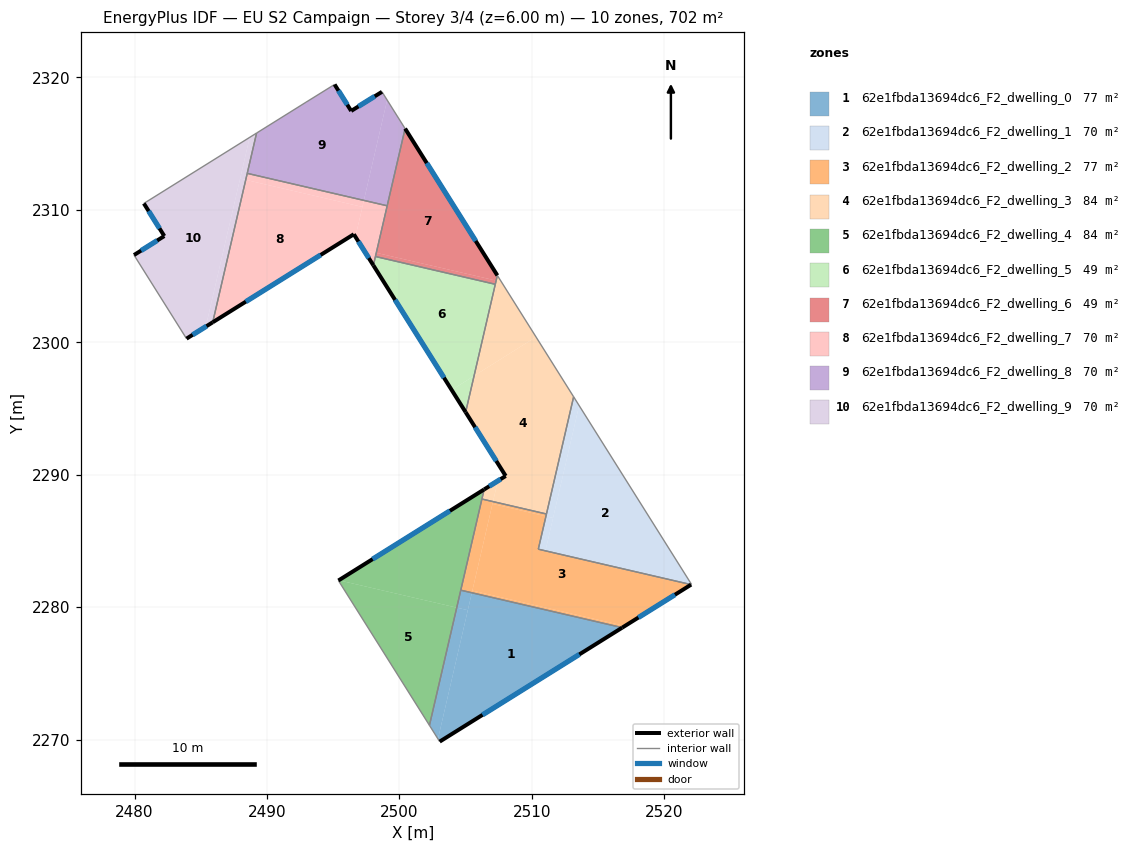
=== STOREY PLAN SPEC (per zone: floor XY polygon, exterior-wall plan segments, windows/doors) ===
zone 1: 62e1fbda13694dc6_F2_dwelling_0  (77.4 m²)
  floor: (2516.83, 2278.46) (2503.04, 2269.85) (2502.91, 2270.05) (2505.47, 2281.09)
  floor: (2505.16, 2279.77) (2502.91, 2270.05) (2502.27, 2271.08) (2504.33, 2279.97)
  floor: (2505.47, 2281.09) (2505.16, 2279.77) (2504.33, 2279.97) (2504.63, 2281.28)
  exterior wall: (2503.04, 2269.85) – (2516.83, 2278.46)  [16.3 m]
    window: (2506.28, 2271.87) – (2513.59, 2276.44)  [13.7 m²]
  interior walls: 3
zone 2: 62e1fbda13694dc6_F2_dwelling_1  (70.2 m²)
  floor: (2511.60, 2286.74) (2511.03, 2284.26) (2510.49, 2284.38) (2511.06, 2286.86)
  floor: (2513.16, 2295.89) (2513.57, 2295.23) (2511.60, 2286.74) (2511.06, 2286.86)
  floor: (2513.57, 2295.23) (2513.16, 2295.89) (2522.06, 2281.72) (2522.03, 2281.71) (2511.03, 2284.26)
  interior walls: 5
zone 3: 62e1fbda13694dc6_F2_dwelling_2  (77.4 m²)
  floor: (2522.03, 2281.71) (2517.03, 2278.58) (2505.51, 2281.25) (2507.03, 2287.80) (2511.06, 2286.86) (2510.49, 2284.38)
  floor: (2517.03, 2278.58) (2516.83, 2278.46) (2505.47, 2281.09) (2505.51, 2281.25)
  floor: (2511.10, 2287.04) (2511.06, 2286.86) (2507.03, 2287.80) (2507.07, 2287.97)
  floor: (2507.07, 2287.97) (2505.47, 2281.09) (2504.63, 2281.28) (2506.23, 2288.17)
  exterior wall: (2516.83, 2278.46) – (2522.03, 2281.71)  [6.1 m]
    window: (2518.05, 2279.22) – (2520.81, 2280.94)  [5.2 m²]
  interior walls: 5
zone 4: 62e1fbda13694dc6_F2_dwelling_3  (84.4 m²)
  floor: (2510.32, 2300.40) (2513.16, 2295.89) (2511.10, 2287.04) (2507.07, 2287.97) (2507.43, 2289.54) (2508.03, 2289.91) (2505.00, 2294.72) (2505.64, 2297.47) (2509.89, 2300.14)
  floor: (2507.70, 2304.57) (2510.28, 2300.47) (2510.32, 2300.41) (2505.64, 2297.47) (2507.31, 2304.66)
  floor: (2507.43, 2289.54) (2507.07, 2287.97) (2506.23, 2288.17) (2506.40, 2288.89)
  floor: (2507.40, 2305.05) (2507.70, 2304.57) (2507.31, 2304.66)
  exterior wall: (2508.03, 2289.91) – (2506.40, 2288.89)  [1.9 m]
    window: (2507.64, 2289.67) – (2506.78, 2289.13)  [1.6 m²]
  exterior wall: (2505.00, 2294.72) – (2508.03, 2289.91)  [5.7 m]
    window: (2505.71, 2293.59) – (2507.32, 2291.04)  [4.8 m²]
  interior walls: 6
zone 5: 62e1fbda13694dc6_F2_dwelling_4  (83.8 m²)
  floor: (2504.33, 2279.97) (2502.27, 2271.08) (2495.39, 2282.01) (2495.42, 2282.03)
  floor: (2506.40, 2288.89) (2504.33, 2279.97) (2495.42, 2282.03)
  exterior wall: (2506.40, 2288.89) – (2495.39, 2282.01)  [13.0 m]
    window: (2503.81, 2287.28) – (2497.98, 2283.63)  [11.0 m²]
  interior walls: 4
zone 6: 62e1fbda13694dc6_F2_dwelling_5  (49.3 m²)
  floor: (2507.24, 2304.38) (2505.64, 2297.47) (2503.95, 2296.40) (2498.03, 2305.81) (2498.19, 2306.48)
  floor: (2505.64, 2297.47) (2505.00, 2294.72) (2503.95, 2296.40)
  exterior wall: (2498.03, 2305.81) – (2505.00, 2294.72)  [13.1 m]
    window: (2499.67, 2303.21) – (2503.36, 2297.33)  [11.0 m²]
  interior walls: 3
zone 7: 62e1fbda13694dc6_F2_dwelling_6  (49.3 m²)
  floor: (2500.43, 2316.14) (2506.31, 2306.79) (2506.31, 2306.78) (2507.40, 2305.05) (2507.30, 2304.66) (2498.25, 2306.76)
  floor: (2507.30, 2304.66) (2507.24, 2304.38) (2498.19, 2306.48) (2498.25, 2306.76)
  exterior wall: (2507.40, 2305.05) – (2500.43, 2316.14)  [13.1 m]
    window: (2505.76, 2307.66) – (2502.07, 2313.54)  [11.0 m²]
  interior walls: 4
zone 8: 62e1fbda13694dc6_F2_dwelling_7  (70.2 m²)
  floor: (2497.20, 2310.23) (2496.68, 2307.97) (2496.56, 2308.16) (2485.90, 2301.51) (2488.40, 2312.27)
  floor: (2497.32, 2310.72) (2497.20, 2310.23) (2488.40, 2312.27) (2488.51, 2312.76)
  floor: (2499.08, 2310.31) (2498.25, 2306.76) (2497.30, 2306.98) (2496.68, 2307.97) (2497.32, 2310.72)
  floor: (2498.25, 2306.76) (2498.03, 2305.81) (2497.30, 2306.98)
  exterior wall: (2496.56, 2308.16) – (2498.03, 2305.81)  [2.8 m]
    window: (2496.90, 2307.61) – (2497.69, 2306.36)  [2.3 m²]
  exterior wall: (2485.90, 2301.51) – (2496.56, 2308.16)  [12.6 m]
    window: (2488.40, 2303.07) – (2494.06, 2306.60)  [10.6 m²]
  interior walls: 4
zone 9: 62e1fbda13694dc6_F2_dwelling_8  (70.2 m²)
  floor: (2498.68, 2318.92) (2499.07, 2318.30) (2497.32, 2310.72) (2488.51, 2312.76) (2489.21, 2315.80) (2492.95, 2318.14) (2495.10, 2319.47) (2496.36, 2317.47)
  floor: (2499.07, 2318.30) (2500.43, 2316.14) (2499.08, 2310.31) (2497.32, 2310.72)
  exterior wall: (2496.36, 2317.47) – (2495.10, 2319.47)  [2.4 m]
    window: (2496.06, 2317.94) – (2495.40, 2319.00)  [2.0 m²]
  exterior wall: (2498.68, 2318.92) – (2496.36, 2317.47)  [2.7 m]
    window: (2498.14, 2318.58) – (2496.90, 2317.81)  [2.3 m²]
  interior walls: 6
zone 10: 62e1fbda13694dc6_F2_dwelling_9  (70.2 m²)
  floor: (2488.69, 2315.48) (2485.38, 2301.19) (2483.92, 2300.28) (2479.96, 2306.59) (2482.25, 2308.03) (2480.70, 2310.49)
  floor: (2488.39, 2312.27) (2485.90, 2301.51) (2485.38, 2301.19) (2487.97, 2312.37)
  floor: (2489.21, 2315.80) (2488.39, 2312.27) (2487.97, 2312.37) (2488.69, 2315.48)
  exterior wall: (2480.70, 2310.49) – (2482.25, 2308.03)  [2.9 m]
    window: (2481.06, 2309.91) – (2481.88, 2308.60)  [2.5 m²]
  exterior wall: (2483.92, 2300.28) – (2485.90, 2301.51)  [2.3 m]
    window: (2484.39, 2300.57) – (2485.44, 2301.22)  [2.0 m²]
  exterior wall: (2482.25, 2308.03) – (2479.96, 2306.59)  [2.7 m]
    window: (2481.71, 2307.69) – (2480.50, 2306.93)  [2.3 m²]
  interior walls: 4

=== DERIVED (storey summary) ===
Building: EU S2 Campaign
Storey: 3 of 4  (floor level z = 6.00 m)
Storey gross floor area: 702.5 m²
Zones on this storey: 10
  - 62e1fbda13694dc6_F2_dwelling_0: floor 77.4 m²; exterior wall 16.3 m (48.8 m²); 1 window(s) 13.7 m²; WWR 28.1%
  - 62e1fbda13694dc6_F2_dwelling_1: floor 70.2 m²
  - 62e1fbda13694dc6_F2_dwelling_2: floor 77.4 m²; exterior wall 6.1 m (18.4 m²); 1 window(s) 5.2 m²; WWR 28.1%
  - 62e1fbda13694dc6_F2_dwelling_3: floor 84.4 m²; exterior wall 7.6 m (22.8 m²); 2 window(s) 6.4 m²; WWR 28.1%
  - 62e1fbda13694dc6_F2_dwelling_4: floor 83.8 m²; exterior wall 13.0 m (38.9 m²); 1 window(s) 11.0 m²; WWR 28.1%
  - 62e1fbda13694dc6_F2_dwelling_5: floor 49.3 m²; exterior wall 13.1 m (39.3 m²); 1 window(s) 11.0 m²; WWR 28.1%
  - 62e1fbda13694dc6_F2_dwelling_6: floor 49.3 m²; exterior wall 13.1 m (39.3 m²); 1 window(s) 11.0 m²; WWR 28.1%
  - 62e1fbda13694dc6_F2_dwelling_7: floor 70.2 m²; exterior wall 15.3 m (46.0 m²); 2 window(s) 12.9 m²; WWR 28.1%
  - 62e1fbda13694dc6_F2_dwelling_8: floor 70.2 m²; exterior wall 5.1 m (15.3 m²); 2 window(s) 4.3 m²; WWR 28.1%
  - 62e1fbda13694dc6_F2_dwelling_9: floor 70.2 m²; exterior wall 7.9 m (23.8 m²); 3 window(s) 6.7 m²; WWR 28.1%
Zone adjacency (shared interzone walls):
  - 62e1fbda13694dc6_F2_dwelling_0 ↔ 62e1fbda13694dc6_F2_dwelling_2
  - 62e1fbda13694dc6_F2_dwelling_0 ↔ 62e1fbda13694dc6_F2_dwelling_4
  - 62e1fbda13694dc6_F2_dwelling_1 ↔ 62e1fbda13694dc6_F2_dwelling_2
  - 62e1fbda13694dc6_F2_dwelling_1 ↔ 62e1fbda13694dc6_F2_dwelling_3
  - 62e1fbda13694dc6_F2_dwelling_2 ↔ 62e1fbda13694dc6_F2_dwelling_3
  - 62e1fbda13694dc6_F2_dwelling_2 ↔ 62e1fbda13694dc6_F2_dwelling_4
  - 62e1fbda13694dc6_F2_dwelling_3 ↔ 62e1fbda13694dc6_F2_dwelling_4
  - 62e1fbda13694dc6_F2_dwelling_3 ↔ 62e1fbda13694dc6_F2_dwelling_5
  - 62e1fbda13694dc6_F2_dwelling_3 ↔ 62e1fbda13694dc6_F2_dwelling_6
  - 62e1fbda13694dc6_F2_dwelling_5 ↔ 62e1fbda13694dc6_F2_dwelling_6
  - 62e1fbda13694dc6_F2_dwelling_5 ↔ 62e1fbda13694dc6_F2_dwelling_7
  - 62e1fbda13694dc6_F2_dwelling_6 ↔ 62e1fbda13694dc6_F2_dwelling_7
  - 62e1fbda13694dc6_F2_dwelling_6 ↔ 62e1fbda13694dc6_F2_dwelling_8
  - 62e1fbda13694dc6_F2_dwelling_7 ↔ 62e1fbda13694dc6_F2_dwelling_8
  - 62e1fbda13694dc6_F2_dwelling_7 ↔ 62e1fbda13694dc6_F2_dwelling_9
  - 62e1fbda13694dc6_F2_dwelling_8 ↔ 62e1fbda13694dc6_F2_dwelling_9